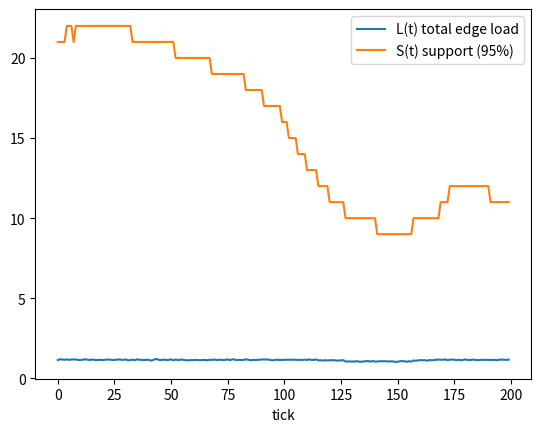
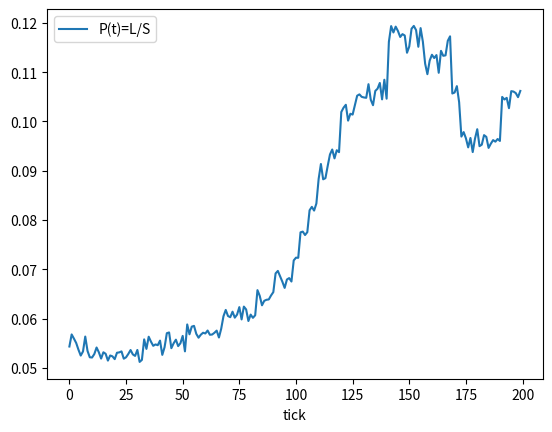
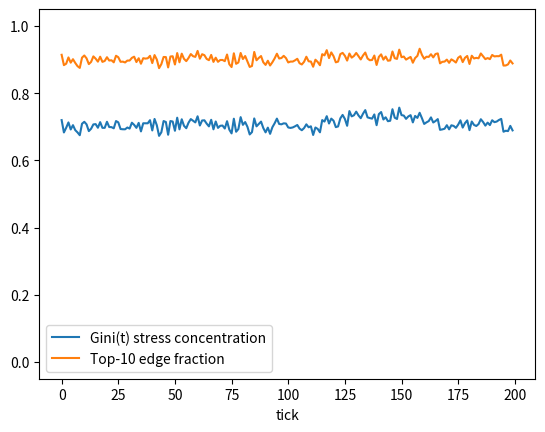
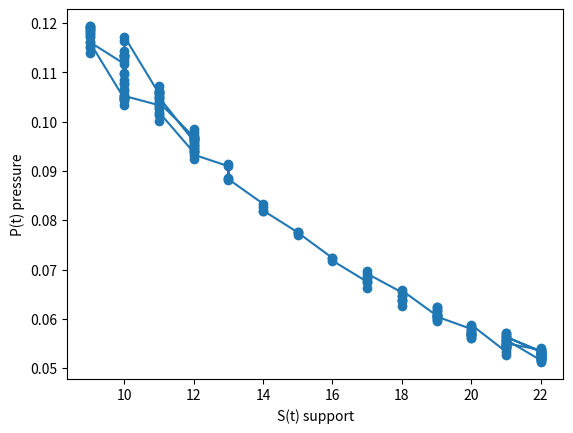

Python code for these plots, in order:
# info_stress.py
# ------------------------------------------------------------
# Hilbert Substrate Framework: Informational Stress + Pressure Meter
#
# Purpose:
#   Turn "bookkeeping cost" into measured quantities:
#     - edge stress tau_ij(t)
#     - total load L(t)
#     - support size S(t) (95% mass)
#     - pressure P(t) = L/S
#     - concentration metrics (is stress tube-like?)
#
# You provide two functions each tick:
#   site_weights() -> list/np.ndarray of length N_sites (nonnegative)
#   edge_stress()  -> dict mapping (i,j) -> nonnegative float
#
# Outputs:
#   - CSV log
#   - PNG plots
# ------------------------------------------------------------

from __future__ import annotations

import csv
import math
import os
from dataclasses import dataclass, field
from typing import Callable, Dict, Iterable, List, Optional, Tuple

import numpy as np
import matplotlib.pyplot as plt


Edge = Tuple[int, int]


def support_size(weights: np.ndarray, frac: float = 0.95) -> int:
    """Return the smallest k such that top-k weights sum to >= frac of total."""
    w = np.asarray(weights, dtype=float)
    total = float(w.sum())
    if total <= 0:
        return 0
    idx = np.argsort(w)[::-1]
    csum = np.cumsum(w[idx]) / total
    k = int(np.searchsorted(csum, frac) + 1)
    return k


def gini(values: np.ndarray) -> float:
    """Gini coefficient (0 = uniform, 1 = maximally concentrated)."""
    x = np.asarray(values, dtype=float)
    x = x[np.isfinite(x)]
    x = x[x >= 0]
    if x.size == 0:
        return 0.0
    if np.allclose(x.sum(), 0.0):
        return 0.0
    x_sorted = np.sort(x)
    n = x_sorted.size
    cum = np.cumsum(x_sorted)
    # Gini = (n+1 - 2 * sum_i (cum_i)/cum_n) / n
    g = (n + 1.0 - 2.0 * float(np.sum(cum) / cum[-1])) / n
    return float(max(0.0, min(1.0, g)))


def top_fraction(values: np.ndarray, top_k: int = 10) -> float:
    """Fraction of total in the top_k entries."""
    x = np.asarray(values, dtype=float)
    x = x[np.isfinite(x)]
    x = x[x >= 0]
    tot = float(x.sum())
    if tot <= 0 or x.size == 0:
        return 0.0
    k = min(int(top_k), x.size)
    return float(np.sort(x)[-k:].sum() / tot)


@dataclass
class StressSample:
    t: int
    L: float
    S: int
    P: float
    tau_max: float
    tau_mean: float
    tau_gini: float
    tau_top10_frac: float


@dataclass
class InfoStressMeter:
    n_sites: int
    out_dir: str = "stress_out"
    support_frac: float = 0.95
    topk_edges: int = 10

    # Internal state
    samples: List[StressSample] = field(default_factory=list)

    def update(
        self,
        t: int,
        site_weights_fn: Callable[[], np.ndarray],
        edge_stress_fn: Callable[[], Dict[Edge, float]],
    ) -> StressSample:
        """Call once per tick."""
        w = np.asarray(site_weights_fn(), dtype=float)
        if w.shape[0] != self.n_sites:
            raise ValueError(f"site_weights length {w.shape[0]} != n_sites {self.n_sites}")

        edge_tau = edge_stress_fn()
        if not isinstance(edge_tau, dict):
            raise TypeError("edge_stress_fn must return dict {(i,j): tau}")

        tau_vals = np.array([float(v) for v in edge_tau.values() if v is not None], dtype=float)
        tau_vals = tau_vals[np.isfinite(tau_vals)]
        tau_vals[tau_vals < 0] = 0.0

        L = float(tau_vals.sum()) if tau_vals.size else 0.0
        S = int(support_size(w, self.support_frac))
        P = float(L / max(S, 1))

        tau_max = float(tau_vals.max()) if tau_vals.size else 0.0
        tau_mean = float(tau_vals.mean()) if tau_vals.size else 0.0
        tau_g = float(gini(tau_vals)) if tau_vals.size else 0.0
        tau_top = float(top_fraction(tau_vals, self.topk_edges)) if tau_vals.size else 0.0

        s = StressSample(
            t=t,
            L=L,
            S=S,
            P=P,
            tau_max=tau_max,
            tau_mean=tau_mean,
            tau_gini=tau_g,
            tau_top10_frac=tau_top,
        )
        self.samples.append(s)
        return s

    def write_csv(self, filename: str = "stress_log.csv") -> str:
        os.makedirs(self.out_dir, exist_ok=True)
        path = os.path.join(self.out_dir, filename)
        with open(path, "w", newline="", encoding="utf-8") as f:
            w = csv.writer(f)
            w.writerow(["t", "L", "S", "P", "tau_max", "tau_mean", "tau_gini", "tau_topk_frac"])
            for s in self.samples:
                w.writerow([s.t, s.L, s.S, s.P, s.tau_max, s.tau_mean, s.tau_gini, s.tau_top10_frac])
        return path

    def plot(self, filename_prefix: str = "stress") -> List[str]:
        """Save a few core plots as PNGs. Returns list of filepaths."""
        os.makedirs(self.out_dir, exist_ok=True)
        if not self.samples:
            return []

        t = np.array([s.t for s in self.samples], dtype=int)
        L = np.array([s.L for s in self.samples], dtype=float)
        S = np.array([s.S for s in self.samples], dtype=float)
        P = np.array([s.P for s in self.samples], dtype=float)
        g = np.array([s.tau_gini for s in self.samples], dtype=float)
        top = np.array([s.tau_top10_frac for s in self.samples], dtype=float)

        paths: List[str] = []

        # Load & Support
        plt.figure()
        plt.plot(t, L, label="L(t) total edge load")
        plt.plot(t, S, label="S(t) support (95%)")
        plt.xlabel("tick")
        plt.legend()
        p1 = os.path.join(self.out_dir, f"{filename_prefix}_load_support.png")
        plt.savefig(p1, dpi=160, bbox_inches="tight")
        plt.close()
        paths.append(p1)

        # Pressure
        plt.figure()
        plt.plot(t, P, label="P(t)=L/S")
        plt.xlabel("tick")
        plt.legend()
        p2 = os.path.join(self.out_dir, f"{filename_prefix}_pressure.png")
        plt.savefig(p2, dpi=160, bbox_inches="tight")
        plt.close()
        paths.append(p2)

        # Concentration (tube-ness)
        plt.figure()
        plt.plot(t, g, label="Gini(t) stress concentration")
        plt.plot(t, top, label=f"Top-{self.topk_edges} edge fraction")
        plt.xlabel("tick")
        plt.ylim(-0.05, 1.05)
        plt.legend()
        p3 = os.path.join(self.out_dir, f"{filename_prefix}_concentration.png")
        plt.savefig(p3, dpi=160, bbox_inches="tight")
        plt.close()
        paths.append(p3)

        # Phase plot: Pressure vs Support
        plt.figure()
        plt.plot(S, P, marker="o", linestyle="-")
        plt.xlabel("S(t) support")
        plt.ylabel("P(t) pressure")
        p4 = os.path.join(self.out_dir, f"{filename_prefix}_phase_PS.png")
        plt.savefig(p4, dpi=160, bbox_inches="tight")
        plt.close()
        paths.append(p4)

        return paths


# ------------------------------------------------------------
# Example adapter (replace with your sim hooks)
# ------------------------------------------------------------
def _example_usage():
    """
    This is a demonstration scaffold.
    Replace `site_weights()` and `edge_stress()` with your sim's actual accessors.
    """
    N = 32
    rng = np.random.default_rng(0)

    # Fake evolving weights
    weights = np.abs(rng.normal(size=N))
    weights /= weights.sum()

    # Fake edges
    edges = [(i, i + 1) for i in range(N - 1)]

    meter = InfoStressMeter(n_sites=N)

    for t in range(200):
        # pretend excitation localizes over time
        center = int(10 + 8 * math.sin(t / 30))
        weights = np.exp(-0.5 * ((np.arange(N) - center) / max(1.5, 6 - t / 60)) ** 2)
        weights = weights / weights.sum()

        # pretend stress concentrates as it localizes
        tau = {}
        for (i, j) in edges:
            base = 0.01 * rng.random()
            focus = math.exp(-0.5 * ((i - center) / 2.0) ** 2)
            tau[(i, j)] = base + 0.2 * focus

        meter.update(
            t=t,
            site_weights_fn=lambda w=weights: w,
            edge_stress_fn=lambda tau=tau: tau,
        )

    csv_path = meter.write_csv()
    pngs = meter.plot()
    print("Wrote:", csv_path)
    print("Plots:", *pngs, sep="\n  ")


if __name__ == "__main__":
    _example_usage()
